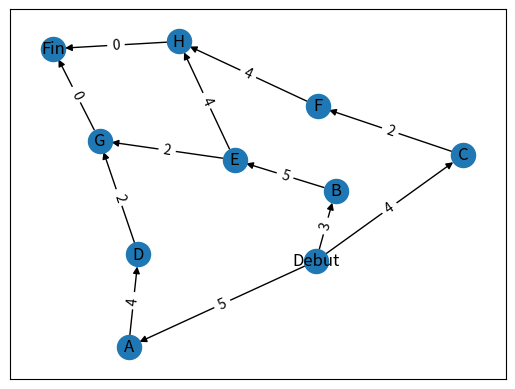
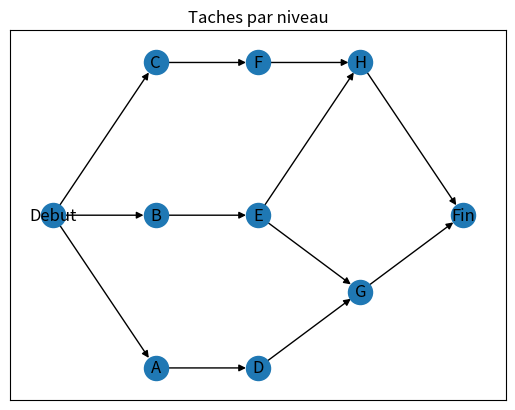

Here is the Python script that generated these plots, in order:
# -*- coding: utf-8 -*-
"""
Created on Mon Nov 21 14:17:26 2022

@author: tidiane
"""
######################################################
# Question 2
######################################################
# import modules
import networkx as netx
DG = netx.DiGraph()

import matplotlib.pyplot as plt

# récup liste

liste_brute = []
liste_brute.append(['A','5','',''])
liste_brute.append(['B','3','',''])
liste_brute.append(['C','4','',''])
liste_brute.append(['D','4','A',''])
liste_brute.append(['E','5','B',''])
liste_brute.append(['F','2','C',''])
liste_brute.append(['G','2','E,D',''])
liste_brute.append(['H','4','E,F',''])
#print(liste_brute)

#reconstruction liste pour noeuds simples
list_rebuilt = []
#list_rebuilt.append(["Debut",0,''])
for i in range(len(liste_brute)):
    (tache_en_cours, delai, predec, option) = liste_brute[i]
    if len(predec) == 0:
        list_rebuilt.append([tache_en_cours, delai, 'Debut'])
    else:
        predecesseurs = predec.split(',')
        for j in range(len(predecesseurs)):
            list_rebuilt.append([tache_en_cours, delai, predecesseurs[j]])
  
# identification taches de fin de projet            
list_sans_suivants = []
for k in range(len(list_rebuilt)):
    aucun_suivant = True
    for s in range(len(list_rebuilt)):
        if list_rebuilt[k][0] == list_rebuilt[s][2]:
            aucun_suivant = False
    if aucun_suivant == True:        
        list_sans_suivants.append(list_rebuilt[k][0])

#suppression doublons eventuels
list_sans_suivants = list(set(list_sans_suivants))
for l in range(len(list_sans_suivants)):
    list_rebuilt.append(['Fin', 0, list_sans_suivants[l]])
    
#print(list_sans_suivants)       
#print("\n")
#print(list_rebuilt)


for m in range(len(list_rebuilt)): 
    #préparation noeud
    tache_prec = list_rebuilt[m][2]
    tache_suiv = list_rebuilt[m][0]
    
    #poids = int (list_rebuilt[m][1])
    
    #ajout de l'arc avec les noeuds
    DG.add_edge(tache_prec, tache_suiv, label=list_rebuilt[m][1])
    
#positionnement affichage
pos = netx.spring_layout(DG)

#dessin du réseau
netx.draw_networkx(DG, pos)

#intégration labels
netx.draw_networkx_edge_labels(DG, pos, edge_labels=netx.get_edge_attributes(DG,'label'))

#affichage final
plt.show()
 
#
######################################################
#Question 3
######################################################
#liste taches par niveaux
l = netx.single_source_shortest_path_length(DG,'Debut');
nb_niveaux = len(set(l.values()))

taches_triees_par_niveau = list()

for i in range(nb_niveaux):
    tasks = []
    for key in l:
        if (l[key] == i):
            tasks.append(key)
    taches_triees_par_niveau.append(tasks)

#print(taches_triees_par_niveau)
#print(len(taches_triees_par_niveau))

# reprise donnees graphe précédent
old_edge_labels = netx.get_edge_attributes(DG,'label')

G = netx.DiGraph()
G.add_nodes_from(DG.nodes)
G.add_edges_from(DG.edges, label=old_edge_labels)

#calcul positions selon le niveau
#initialisation positions
posit = dict()
pos_y = 0
pos_x = 0

#calcul position noeud debut
succ_0 = len(list(DG.successors("Debut")))
prec_0 = len(list(DG.predecessors("Debut")))

posit['Debut'] = (pos_x, 2*succ_0-2)
pos_x = 2

#parcours excluant les noeuds Debut et Fin
for i in range(1, len(taches_triees_par_niveau)-1):
    taches_niveau_i = taches_triees_par_niveau[i]
    pos_y = 0
    
    #pour chaque niveau
    for j in range(0, len(taches_niveau_i)):
        
        #calcul successeurs, prédécesseurs + position X
        cpt_success = len(list(DG.successors(taches_niveau_i[j])))
        cpt_predec = len(list(DG.predecessors(taches_niveau_i[j])))
                    
        if (cpt_predec == 0):
            pos_y = pos_y + cpt_success - 1
        else:
            pos_y = pos_y + cpt_predec + 1
        
        position = [pos_x, pos_y]        
        posit[taches_niveau_i[j]] = position
    
    #deplacement x
    pos_x = pos_x + 2
    
#calcul position noeud fin
succ_1 = 0
prec_1 = len(list(DG.predecessors("Fin")))
posit['Fin'] = (pos_x, 2*prec_1)

#edge labels: délais
pos = netx.spring_layout(G)
netx.set_edge_attributes(G, old_edge_labels, 'label')
#print(netx.get_edge_attributes(G,'label'))

#nouveau graphe
netx.draw_networkx(G, pos=posit, with_labels = True, arrows=True) 
netx.draw_networkx_edge_labels(G, pos, edge_labels=old_edge_labels,label_pos=0.5,font_color='red')

plt.title("Taches par niveau")
plt.show()

#
#Question 4: Affichage Graph
#


#
#Question 5: Calcul marges et battement
#
#initialisations
dates_battement = dict()
#noeud - fin plus tot - fin plus tard - battement
nodes = list(G.nodes)
edges = G.edges
edge_attr = netx.get_edge_attributes(G, 'label')
#print(nodes)
#print(edges)
#print (edge_attr)
#parcours noeuds et calcul dates fin au plus tôt
for i in range(len(nodes)):
    #pour chaque noeud calcul date au plus tôt
    earliest_date = 0
    latest_date = 0
    battement = 0
    
    noeud_en_cours = nodes[i]
    
    incoming_nodes = list(G.predecessors(noeud_en_cours))
    #print(incoming_nodes)
    if len(incoming_nodes) == 0:
        dates_battement[noeud_en_cours] = [0, 0, 0]
    else:        
        for j in range(len(incoming_nodes)):
            edge_data = G.get_edge_data(incoming_nodes[j], noeud_en_cours)
            delai = int(edge_data['label'])
            delai = delai + dates_battement[incoming_nodes[j]][0]
            if (delai > earliest_date):
                earliest_date = delai
                    
        dates_battement[noeud_en_cours] = [earliest_date, 0, 0]


#parcours inverse noeuds et calcul date fin au plus tard
for w in reversed(nodes):
    
    if (str(w) == 'Debut'):
        dates_battement['Debut'] = [0,0,0]
    else:
        data_en_cours = dates_battement[w]
        fin_plus_tot = data_en_cours[0]
        
        suivantes = list(G.successors(w))
        if (len(suivantes) == 0):        
            fin_plus_tard = fin_plus_tot
            battement = fin_plus_tard - fin_plus_tot
            dates_battement[w] = [fin_plus_tot, fin_plus_tard, battement]
        else:
            for m in range(len(suivantes)):
                fin_plus_tard = fin_plus_tot
                edge_data = G.get_edge_data(w, suivantes[m])
                delai = int(edge_data['label'])
                
                delai = dates_battement[suivantes[m]][1] - delai
                if (delai > fin_plus_tard):
                    fin_plus_tard = delai
                 
                battement = fin_plus_tard - fin_plus_tot
                dates_battement[w] = [fin_plus_tot, fin_plus_tard, battement]

print("Dates battement par tâche")
print(dates_battement)

print("\n")

#
#Question 6: determination chemin critique
#
chemin_critique = []
for key,val in dates_battement.items():
    if (val[2] == 0):
        chemin_critique.append(key)
print("Chemin critique du projet: ")
print(chemin_critique)

#
#Question 7: réalisation GANTT
#
